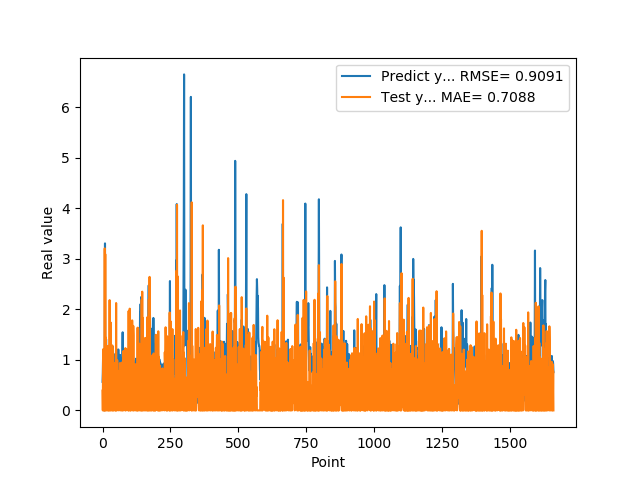

The data file committed next to this chart (first rows):
5.654720067979999154e-01, 3.915420723718292528e-01
7.307389974590000614e-01, 0.000000000000000000e+00
1.074290990829999792e+00, 1.209478646608466601e+00
9.521890282630000035e-01, 6.971570411152629987e-01
9.879170060160000766e-01, 0.000000000000000000e+00
1.011654973029999960e+00, 2.821499007139267601e-01
0.000000000000000000e+00, 8.965615938679333263e-02
7.643579840659999736e-01, 0.000000000000000000e+00
7.788103222849999119e-01, 3.207802631193466425e+00
3.306220054629999794e+00, 0.000000000000000000e+00
1.055441975589999970e+00, 3.093533582895769296e+00
7.543110251430000801e-01, 0.000000000000000000e+00
7.915459871289999283e-01, 1.440280165025623171e+00
1.409499049189999909e+00, 7.087996548093392635e-01
8.875439763070001042e-01, 1.019063909233735910e+00
6.401469707490000660e-01, 0.000000000000000000e+00
5.082880258560000808e-01, 3.828414910907035895e-01
8.640019893649999450e-01, 6.374052888988049892e-01
5.725920200349999822e-01, 1.275291345510869645e+00
8.469420075419999971e-01, 0.000000000000000000e+00
9.181020259860001032e-01, 1.224199127724857394e+00
7.976629734039999420e-01, 1.412666867874158017e-01
9.608020186419998776e-01, 0.000000000000000000e+00
9.555831551549999192e-01, 6.391276947788196994e-01
3.470349907879999862e-01, 0.000000000000000000e+00
9.546210169789999256e-01, 0.000000000000000000e+00
1.293938040730000072e+00, 2.183713649775802956e+00
5.251880288119999962e-01, 9.457708828896795386e-03
4.773890078070000542e-01, 0.000000000000000000e+00
1.275226235389999907e+00, 1.322866338341163406e+00
8.723750114439999814e-01, 1.738996249812367445e+00
8.355640172959999390e-01, 0.000000000000000000e+00
7.321749925609999377e-01, 5.425525888784531459e-01
7.640249729160000225e-01, 2.204603502089734213e-01
4.072830080990000323e-01, 5.716032367208396803e-01
4.752210080619999610e-01, 0.000000000000000000e+00
8.781340122220000488e-01, 1.285646492406790742e+00
7.414129972460000717e-01, 1.208900813097359528e+00
1.258002042770000051e+00, 0.000000000000000000e+00
1.069700956339999953e+00, 1.122829971322130582e+00
7.274609804150000691e-01, 0.000000000000000000e+00
7.892770171170000459e-01, 0.000000000000000000e+00
6.237750053410000550e-01, 8.079437768454421631e-01
6.914690136910000007e-01, 1.343339532422180571e-01
8.557710051540000640e-01, 8.166637580736301194e-01
7.093830108640000187e-01, 6.350834811036225602e-01
1.014547944070000041e+00, 0.000000000000000000e+00
1.115731000900000103e+00, 9.431224970635440075e-01
4.182830154900000208e-01, 0.000000000000000000e+00
1.002280950550000105e+00, 0.000000000000000000e+00
1.218860983849999968e+00, 2.125540340600220901e+00
1.143296003339999922e+00, 0.000000000000000000e+00
6.528189778330000248e-01, 0.000000000000000000e+00
6.746559739110000731e-01, 0.000000000000000000e+00
6.009536385540000802e-01, 9.908802998922227045e-01
6.694570183749999348e-01, 4.312527471571976911e-01
6.538079977039999990e-01, 7.740840106198136894e-01
7.814120054240000224e-01, 4.648133295935211740e-01
1.206303954120000022e+00, 7.167825901084068363e-01
8.469259738919999725e-01, 7.465031454822109724e-01
8.286409974099999687e-01, 0.000000000000000000e+00
... 1,599 more rows
